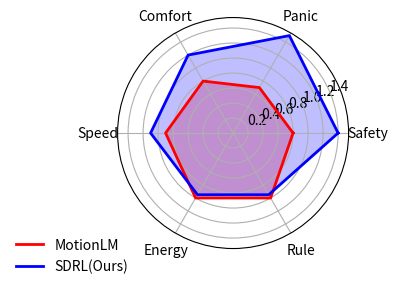

Reproduce this figure in Python. (Note: this script raises an exception after producing the figure.)
import numpy as np
import matplotlib.pyplot as plt

# 准备数据
labels = np.array(['Safety', 'Panic', 'Comfort', 'Speed', 'Energy', 'Rule'])
data1 = np.array([0.8, 0.7, 0.8, 0.9, 1.0, 1.0])
data2 = np.array([1.4, 1.5, 1.2, 1.1, 0.95, 0.95])

# 设置雷达图的角度
angles = np.linspace(0, 2 * np.pi, len(labels), endpoint=False).tolist()

# 使图形闭合
data1 = np.concatenate((data1, [data1[0]]))
data2 = np.concatenate((data2, [data2[0]]))
angles += angles[:1]

# 绘制雷达图
fig, ax = plt.subplots(figsize=(3*1.37, 3), subplot_kw=dict(polar=True))
ax.fill(angles, data1, color='red', alpha=0.25)
ax.fill(angles, data2, color='blue', alpha=0.25)
ax.plot(angles, data1, color='red', linewidth=2, linestyle='solid', label='MotionLM')
ax.plot(angles, data2, color='blue', linewidth=2, linestyle='solid', label='SDRL(Ours)')

# 添加标签
ax.set_xticks(angles[:-1])
ax.set_xticklabels(labels)

# 添加图例
plt.legend(loc='upper right', bbox_to_anchor=(0.1, 0.1), frameon=False)

plt.savefig('data/processed/plot_radar.svg', format='svg', bbox_inches='tight')

# 显示图表
plt.show()